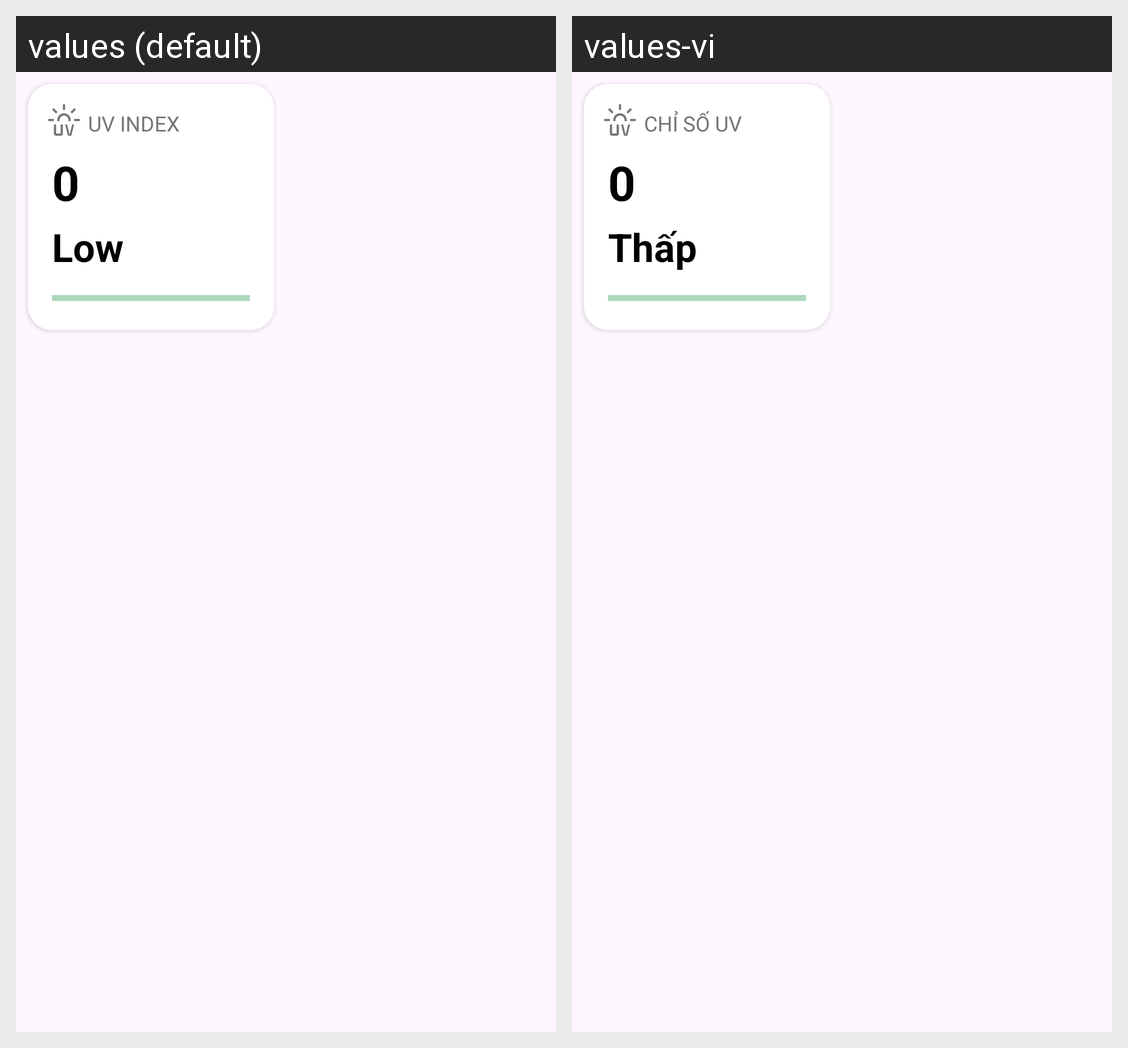

Translations of the strings shown on this Android screen, per locale in the grid:
Android screen res/layout/uv_widget.xml rendered under 2 locales, left to right: values (default), values-vi. Device: Nexus 5 (rendered at 1080×1920; each locale shown at half size, 540×960, under a caption strip naming it); theme Theme.MyApplication.
Strings drawn on this screen, with the default value and each locale's value (text and hints the layout hard-codes, and strings that could not be matched under every locale, appear in the picture but are not listed):

uv_index
  values: UV Index
  values-vi: Chỉ số UV

_0
  values: 0
  values-vi: 0

low
  values: Low
  values-vi: Thấp
